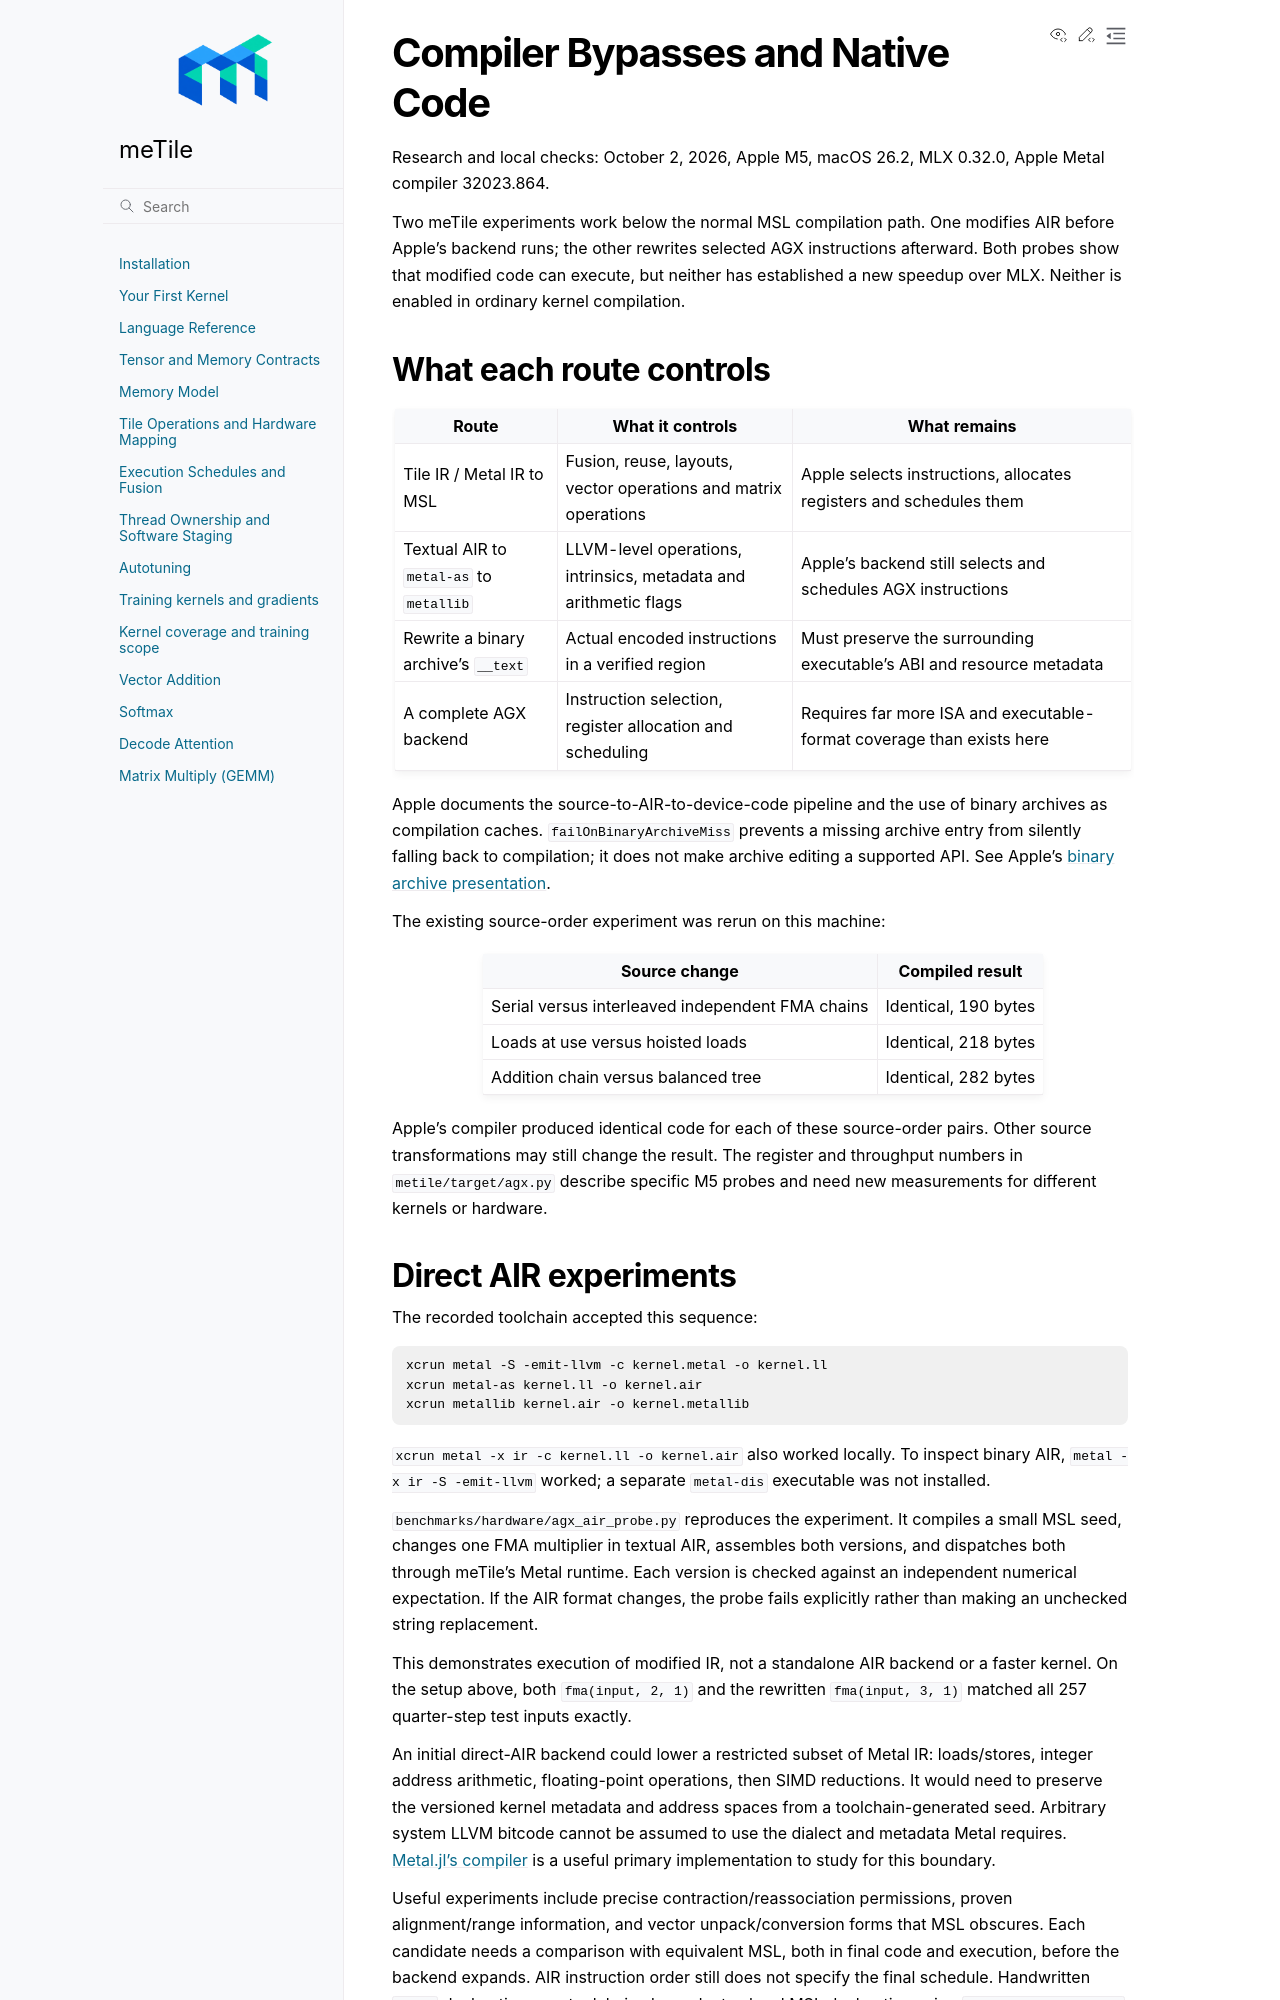

repository: AndreSlavescu/meTile · page: docs/guide/compiler-bypasses.html · generator: sphinx

Compiler Bypasses and Native Code
=================================

Research and local checks: October 2, 2026, Apple M5, macOS 26.2,
MLX 0.32.0, Apple Metal compiler 32023.864.

Two meTile experiments work below the normal MSL compilation path. One modifies
AIR before Apple's backend runs; the other rewrites selected AGX instructions
afterward. Both probes show that modified code can execute, but neither has
established a new speedup over MLX. Neither is enabled in ordinary kernel
compilation.

What each route controls
------------------------

.. list-table::
   :header-rows: 1
   :widths: 22 32 46

   * - Route
     - What it controls
     - What remains
   * - Tile IR / Metal IR to MSL
     - Fusion, reuse, layouts, vector operations and matrix operations
     - Apple selects instructions, allocates registers and schedules them
   * - Textual AIR to ``metal-as`` to ``metallib``
     - LLVM-level operations, intrinsics, metadata and arithmetic flags
     - Apple's backend still selects and schedules AGX instructions
   * - Rewrite a binary archive's ``__text``
     - Actual encoded instructions in a verified region
     - Must preserve the surrounding executable's ABI and resource metadata
   * - A complete AGX backend
     - Instruction selection, register allocation and scheduling
     - Requires far more ISA and executable-format coverage than exists here

Apple documents the source-to-AIR-to-device-code pipeline and the use of binary
archives as compilation caches. ``failOnBinaryArchiveMiss`` prevents a missing
archive entry from silently falling back to compilation; it does not make
archive editing a supported API. See Apple's
`binary archive presentation <https://developer.apple.com/videos/play/wwdc2020/10615/>`_.

The existing source-order experiment was rerun on this machine:

.. list-table::
   :header-rows: 1

   * - Source change
     - Compiled result
   * - Serial versus interleaved independent FMA chains
     - Identical, 190 bytes
   * - Loads at use versus hoisted loads
     - Identical, 218 bytes
   * - Addition chain versus balanced tree
     - Identical, 282 bytes

Apple's compiler produced identical code for each of these source-order pairs.
Other source transformations may still change the result. The register and
throughput numbers in ``metile/target/agx.py`` describe specific M5 probes and
need new measurements for different kernels or hardware.

Direct AIR experiments
-----------------------

The recorded toolchain accepted this sequence:

.. code-block:: bash

   xcrun metal -S -emit-llvm -c kernel.metal -o kernel.ll
   xcrun metal-as kernel.ll -o kernel.air
   xcrun metallib kernel.air -o kernel.metallib

``xcrun metal -x ir -c kernel.ll -o kernel.air`` also worked locally.
To inspect binary AIR, ``metal -x ir -S -emit-llvm`` worked; a separate
``metal-dis`` executable was not installed.

``benchmarks/hardware/agx_air_probe.py`` reproduces the experiment. It compiles a
small MSL seed, changes one FMA multiplier in textual AIR, assembles both
versions, and dispatches both through meTile's Metal runtime. Each version is
checked against an independent numerical expectation. If the AIR format
changes, the probe fails explicitly rather than making an unchecked string
replacement.

This demonstrates execution of modified IR, not a standalone AIR backend or a
faster kernel. On the setup above, both ``fma(input, 2, 1)`` and the rewritten
``fma(input, 3, 1)`` matched all 257 quarter-step test inputs exactly.

An initial direct-AIR backend could lower a restricted subset of Metal IR:
loads/stores, integer address arithmetic, floating-point operations, then SIMD
reductions. It would need to preserve the versioned kernel metadata and address
spaces from a toolchain-generated seed. Arbitrary system LLVM bitcode cannot be
assumed to use the dialect and metadata Metal requires.
`Metal.jl's compiler <https://github.com/JuliaGPU/Metal.jl/blob/main/src/compiler/compilation.jl>`_
is a useful primary implementation to study for this boundary.

Useful experiments include precise contraction/reassociation permissions,
proven alignment/range information, and vector unpack/conversion forms that
MSL obscures. Each candidate needs a comparison with equivalent MSL, both in
final code and execution, before the backend expands. AIR instruction order
still does not specify the final schedule. Handwritten ``air.*`` declarations
are toolchain-dependent: a local MSL declaration using ``__asm("air.fma.f32")``
was rejected, so that syntax is not a working inline-assembly escape hatch here.
